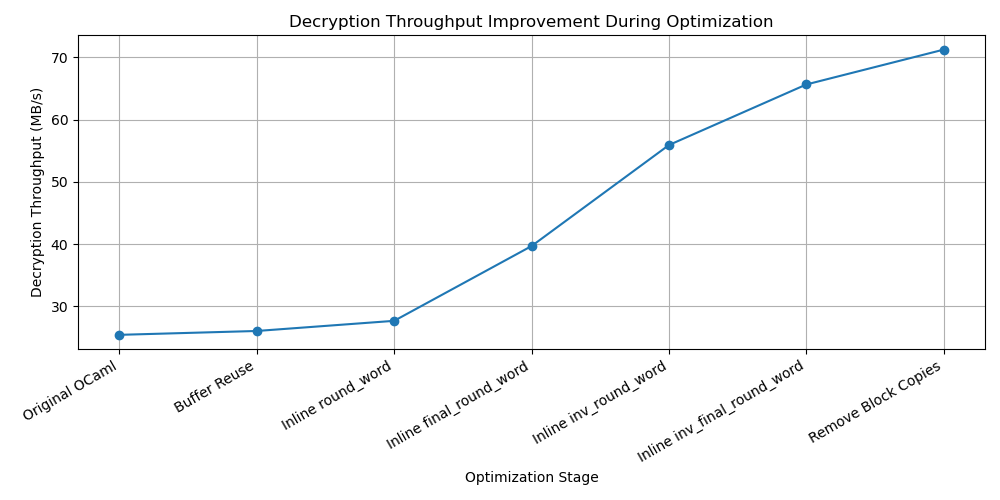

The file beside this chart, header and first rows:
optimization, dec_speed
Original OCaml, 25.42
Buffer Reuse, 26.04
Inline round_word, 27.67
Inline final_round_word, 39.68
Inline inv_round_word, 55.91
Inline inv_final_round_word, 65.64
Remove Block Copies, 71.24
